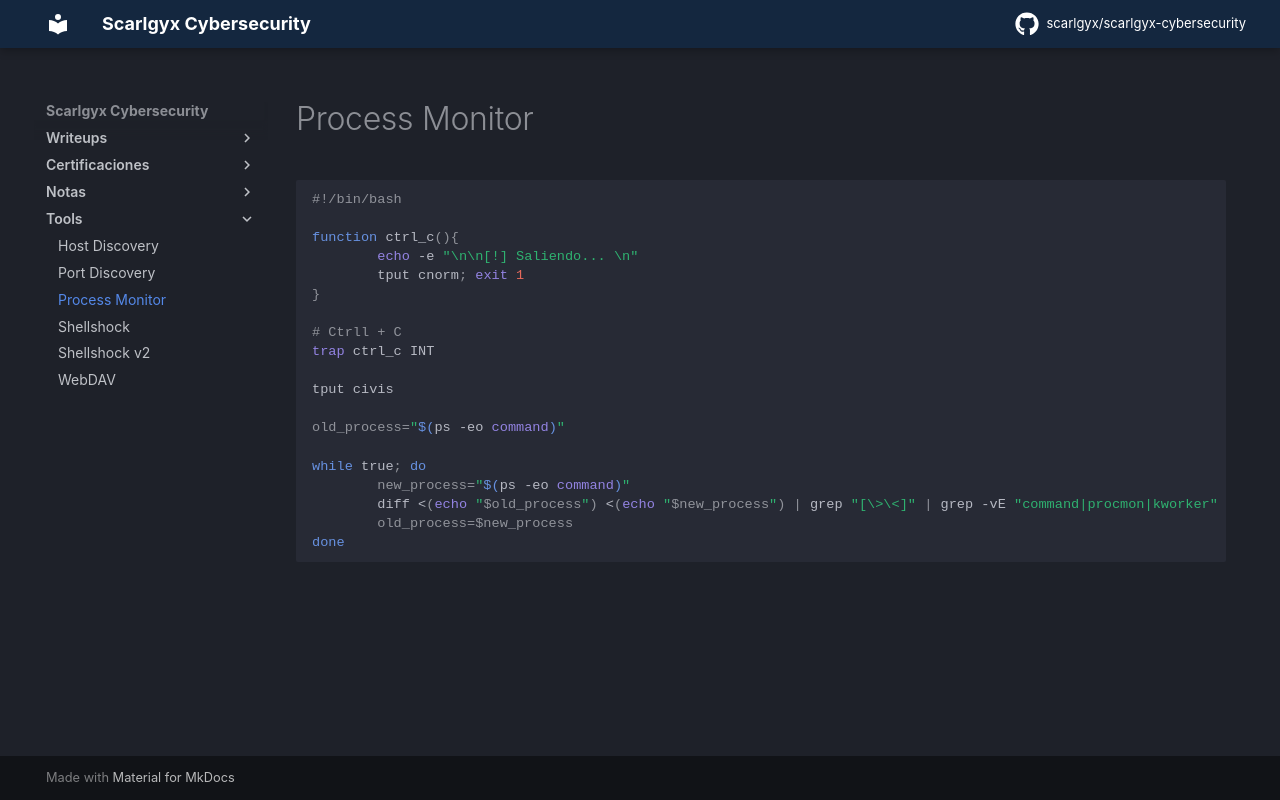

repository: scarlgyx/scarlgyx-cybersecurity · page: scripts/procmon/index.html · generator: mkdocs

# Process Monitor

```bash
#!/bin/bash

function ctrl_c(){
        echo -e "\n\n[!] Saliendo... \n"
        tput cnorm; exit 1
}

# Ctrll + C
trap ctrl_c INT

tput civis

old_process="$(ps -eo command)"

while true; do
        new_process="$(ps -eo command)"
        diff <(echo "$old_process") <(echo "$new_process") | grep "[\>\<]" | grep -vE "command|procmon|kworker"
        old_process=$new_process
done
```
